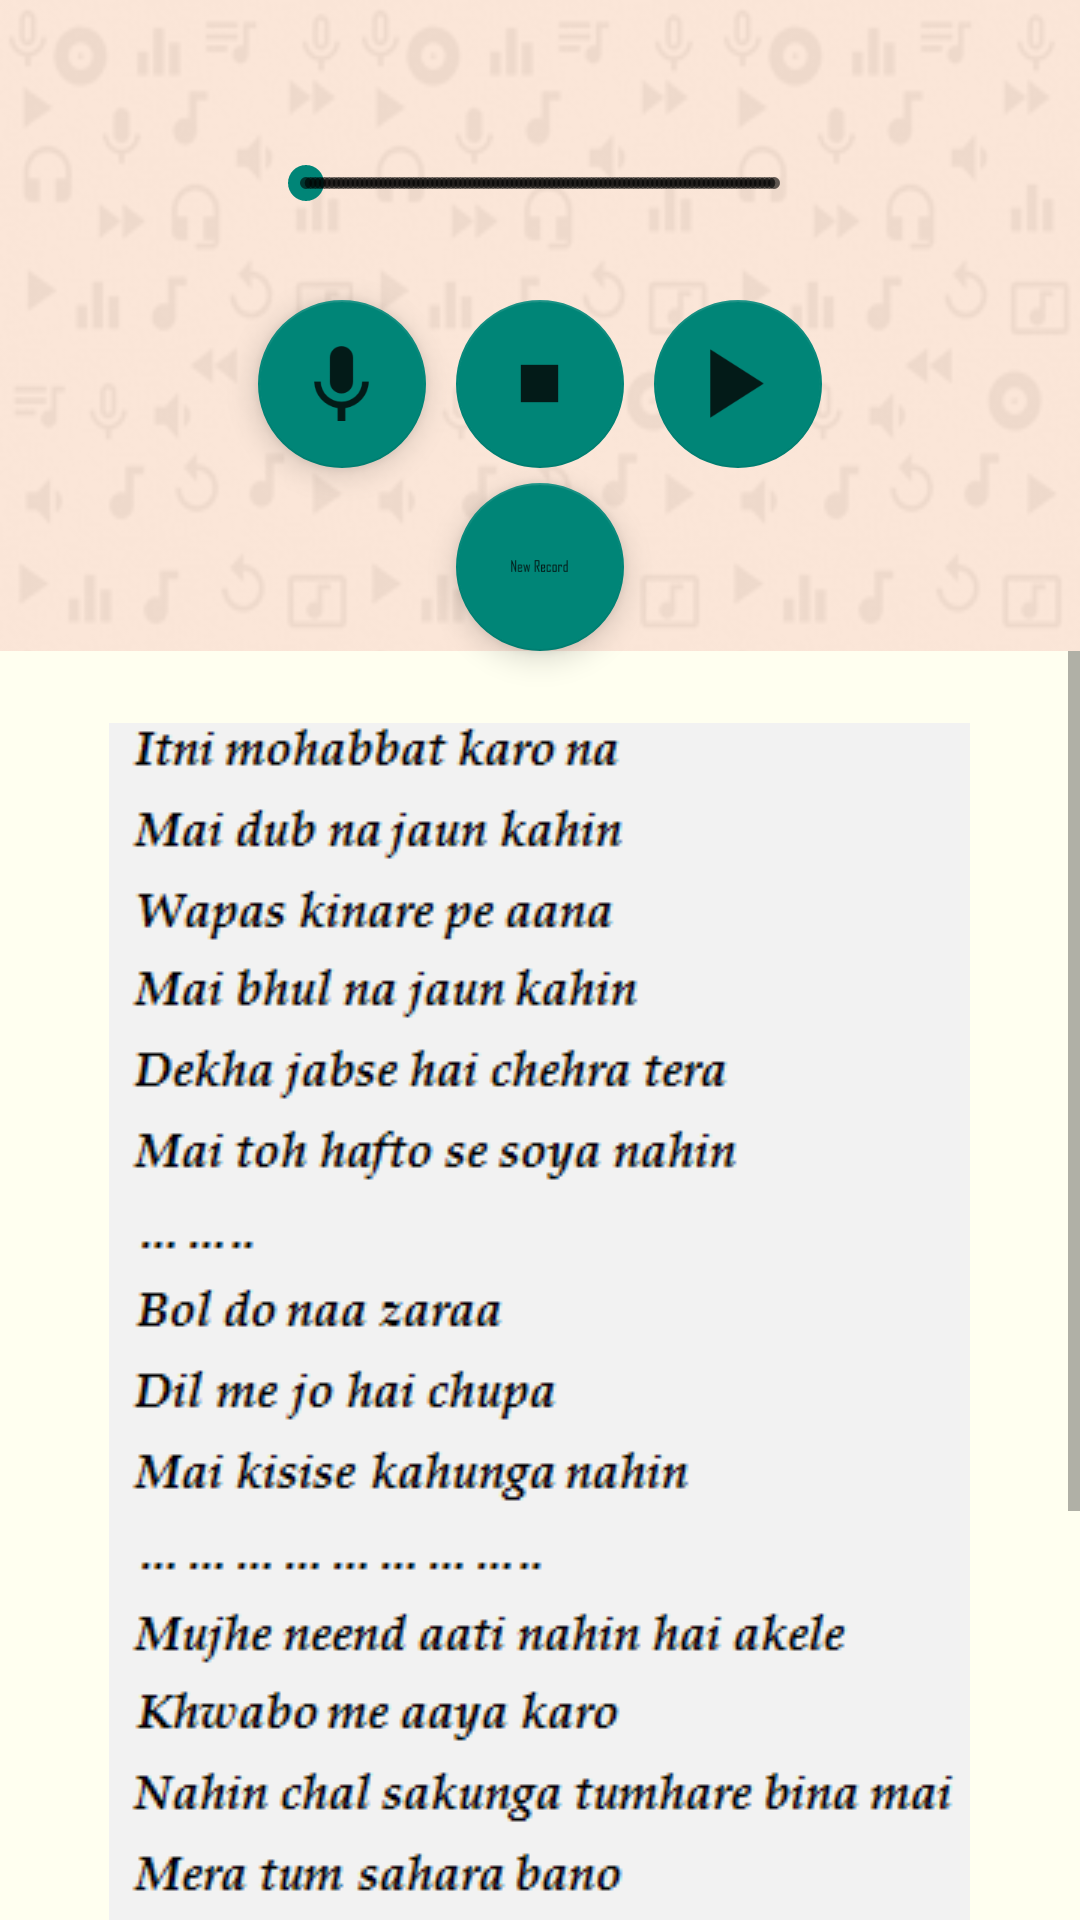

Here is an Android app screen rendered from its layout file. Give the layout XML and the strings, colors and styles it references.
<!-- AndroidManifest.xml: application theme AppTheme -->
<!-- res/layout/fragment_karaoke.xml -->
<FrameLayout xmlns:android="http://schemas.android.com/apk/res/android"
    xmlns:app="http://schemas.android.com/apk/res-auto"
    xmlns:tools="http://schemas.android.com/tools"
    android:layout_width="match_parent"
    android:layout_height="match_parent"
    tools:context="com.moodoff.ui.KaraokeFragment">

    <RelativeLayout
        android:layout_width="match_parent"
        android:layout_height="match_parent"
        android:background="@drawable/karaoke_bg7">

        <SeekBar
            android:layout_width="wrap_content"
            android:layout_height="wrap_content"
            android:id="@+id/seekBar_karaoke"
            android:clickable="false"
            android:layout_alignParentTop="true"
            android:layout_alignLeft="@+id/record"
            android:layout_alignStart="@+id/record"
            android:layout_marginTop="52dp"
            android:layout_alignRight="@+id/play"
            android:layout_alignEnd="@+id/play"
            style="@style/Widget.AppCompat.SeekBar.Discrete" />

        <android.support.design.widget.FloatingActionButton
            android:id="@+id/record"
            android:layout_width="wrap_content"
            android:layout_height="wrap_content"
            android:text="Record"
            android:onClick="startRecord"
            android:src="@drawable/record"
            android:layout_marginRight="10dp"
            android:layout_below="@+id/seekBar_karaoke"
            android:layout_toLeftOf="@+id/newRecord"
            android:layout_toStartOf="@+id/newRecord"
            android:layout_marginTop="30dp" />

        <android.support.design.widget.FloatingActionButton
            android:layout_width="wrap_content"
            android:layout_height="wrap_content"
            android:text="STOP"
            android:id="@+id/stop"
            android:src="@drawable/stop"
            android:onClick="stopRecord"
            android:enabled="false"
            android:layout_above="@+id/newRecord"
            android:layout_centerHorizontal="true" />

        <android.support.design.widget.FloatingActionButton
            android:layout_width="wrap_content"
            android:layout_height="wrap_content"
            android:text="PLAY"
            android:id="@+id/play"
            android:src="@drawable/play"
            android:layout_marginLeft="10dp"
            android:onClick="playRecord"
            android:enabled="false"
            android:layout_above="@+id/newRecord"
            android:layout_toRightOf="@+id/newRecord"
            android:layout_toEndOf="@+id/newRecord" />

        <android.support.design.widget.FloatingActionButton
            android:layout_width="wrap_content"
            android:layout_height="wrap_content"
            android:text="New Record"
            android:id="@+id/newRecord"
            android:layout_marginTop="5dp"
            android:onClick="newRecord"
            android:src="@drawable/new_record"
            android:layout_below="@+id/record"
            android:layout_centerHorizontal="true" />
        <ScrollView
            android:layout_width="match_parent"
            android:layout_height="wrap_content"
            android:layout_below="@id/newRecord"
            android:layout_centerHorizontal="true"
            android:background="#fffff0"
            android:scrollbarAlwaysDrawVerticalTrack="true"
            >
        <ImageView
            android:layout_width="wrap_content"
            android:layout_height="wrap_content"
            app:srcCompat="@drawable/lyrics"
            android:layout_gravity="center_horizontal"
            android:scaleType="matrix"
            android:id="@+id/imageView"
            android:paddingBottom="10dp"
            android:paddingTop="10dp"
            android:scrollbars="vertical"
            android:layout_below="@+id/newRecord"
            android:layout_alignLeft="@+id/record"
            android:layout_alignStart="@+id/record"
            android:layout_marginTop="14dp"
            android:adjustViewBounds="false"
            android:cropToPadding="false" />
        </ScrollView>
    </RelativeLayout>

</FrameLayout>
<!-- resources referenced by this layout -->
<resources>
  <!-- drawable karaoke_bg7: png bitmap (drawable, 57349 bytes) -->
  <!-- drawable lyrics: png bitmap (drawable, 20210 bytes) -->
  <!-- drawable new_record: png bitmap (drawable-hdpi, 488 bytes) -->
  <!-- drawable play: png bitmap (drawable-hdpi, 523 bytes) -->
  <!-- drawable record: png bitmap (drawable-hdpi, 748 bytes) -->
  <!-- drawable stop: png bitmap (drawable-hdpi, 119 bytes) -->
  <style name="AppTheme" parent="Theme.AppCompat.Light.DarkActionBar">
          
          <item name="windowNoTitle">true</item>
          
  
      </style>
</resources>
